Photos from the image-classification dataset "industrial_defects" in the GitHub repository Shrexshth/GARUDA. Its 5 classes are: crack, hole, normal, rust, scratch.

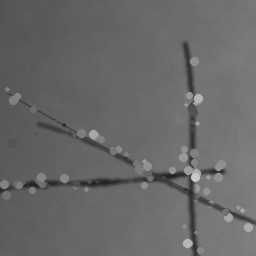
Label: scratch

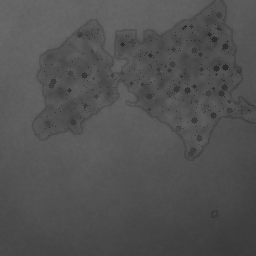
Label: rust

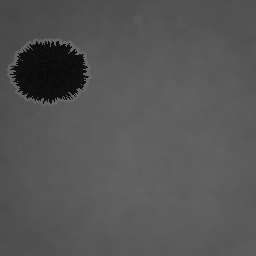
Label: hole

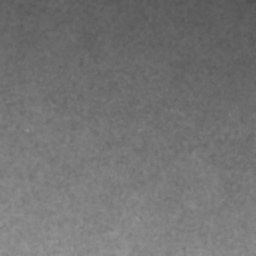
Label: normal

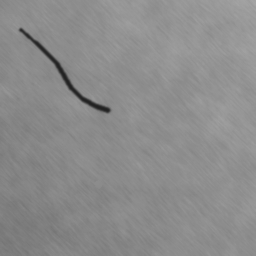
Label: crack

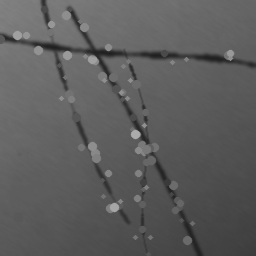
Label: scratch
